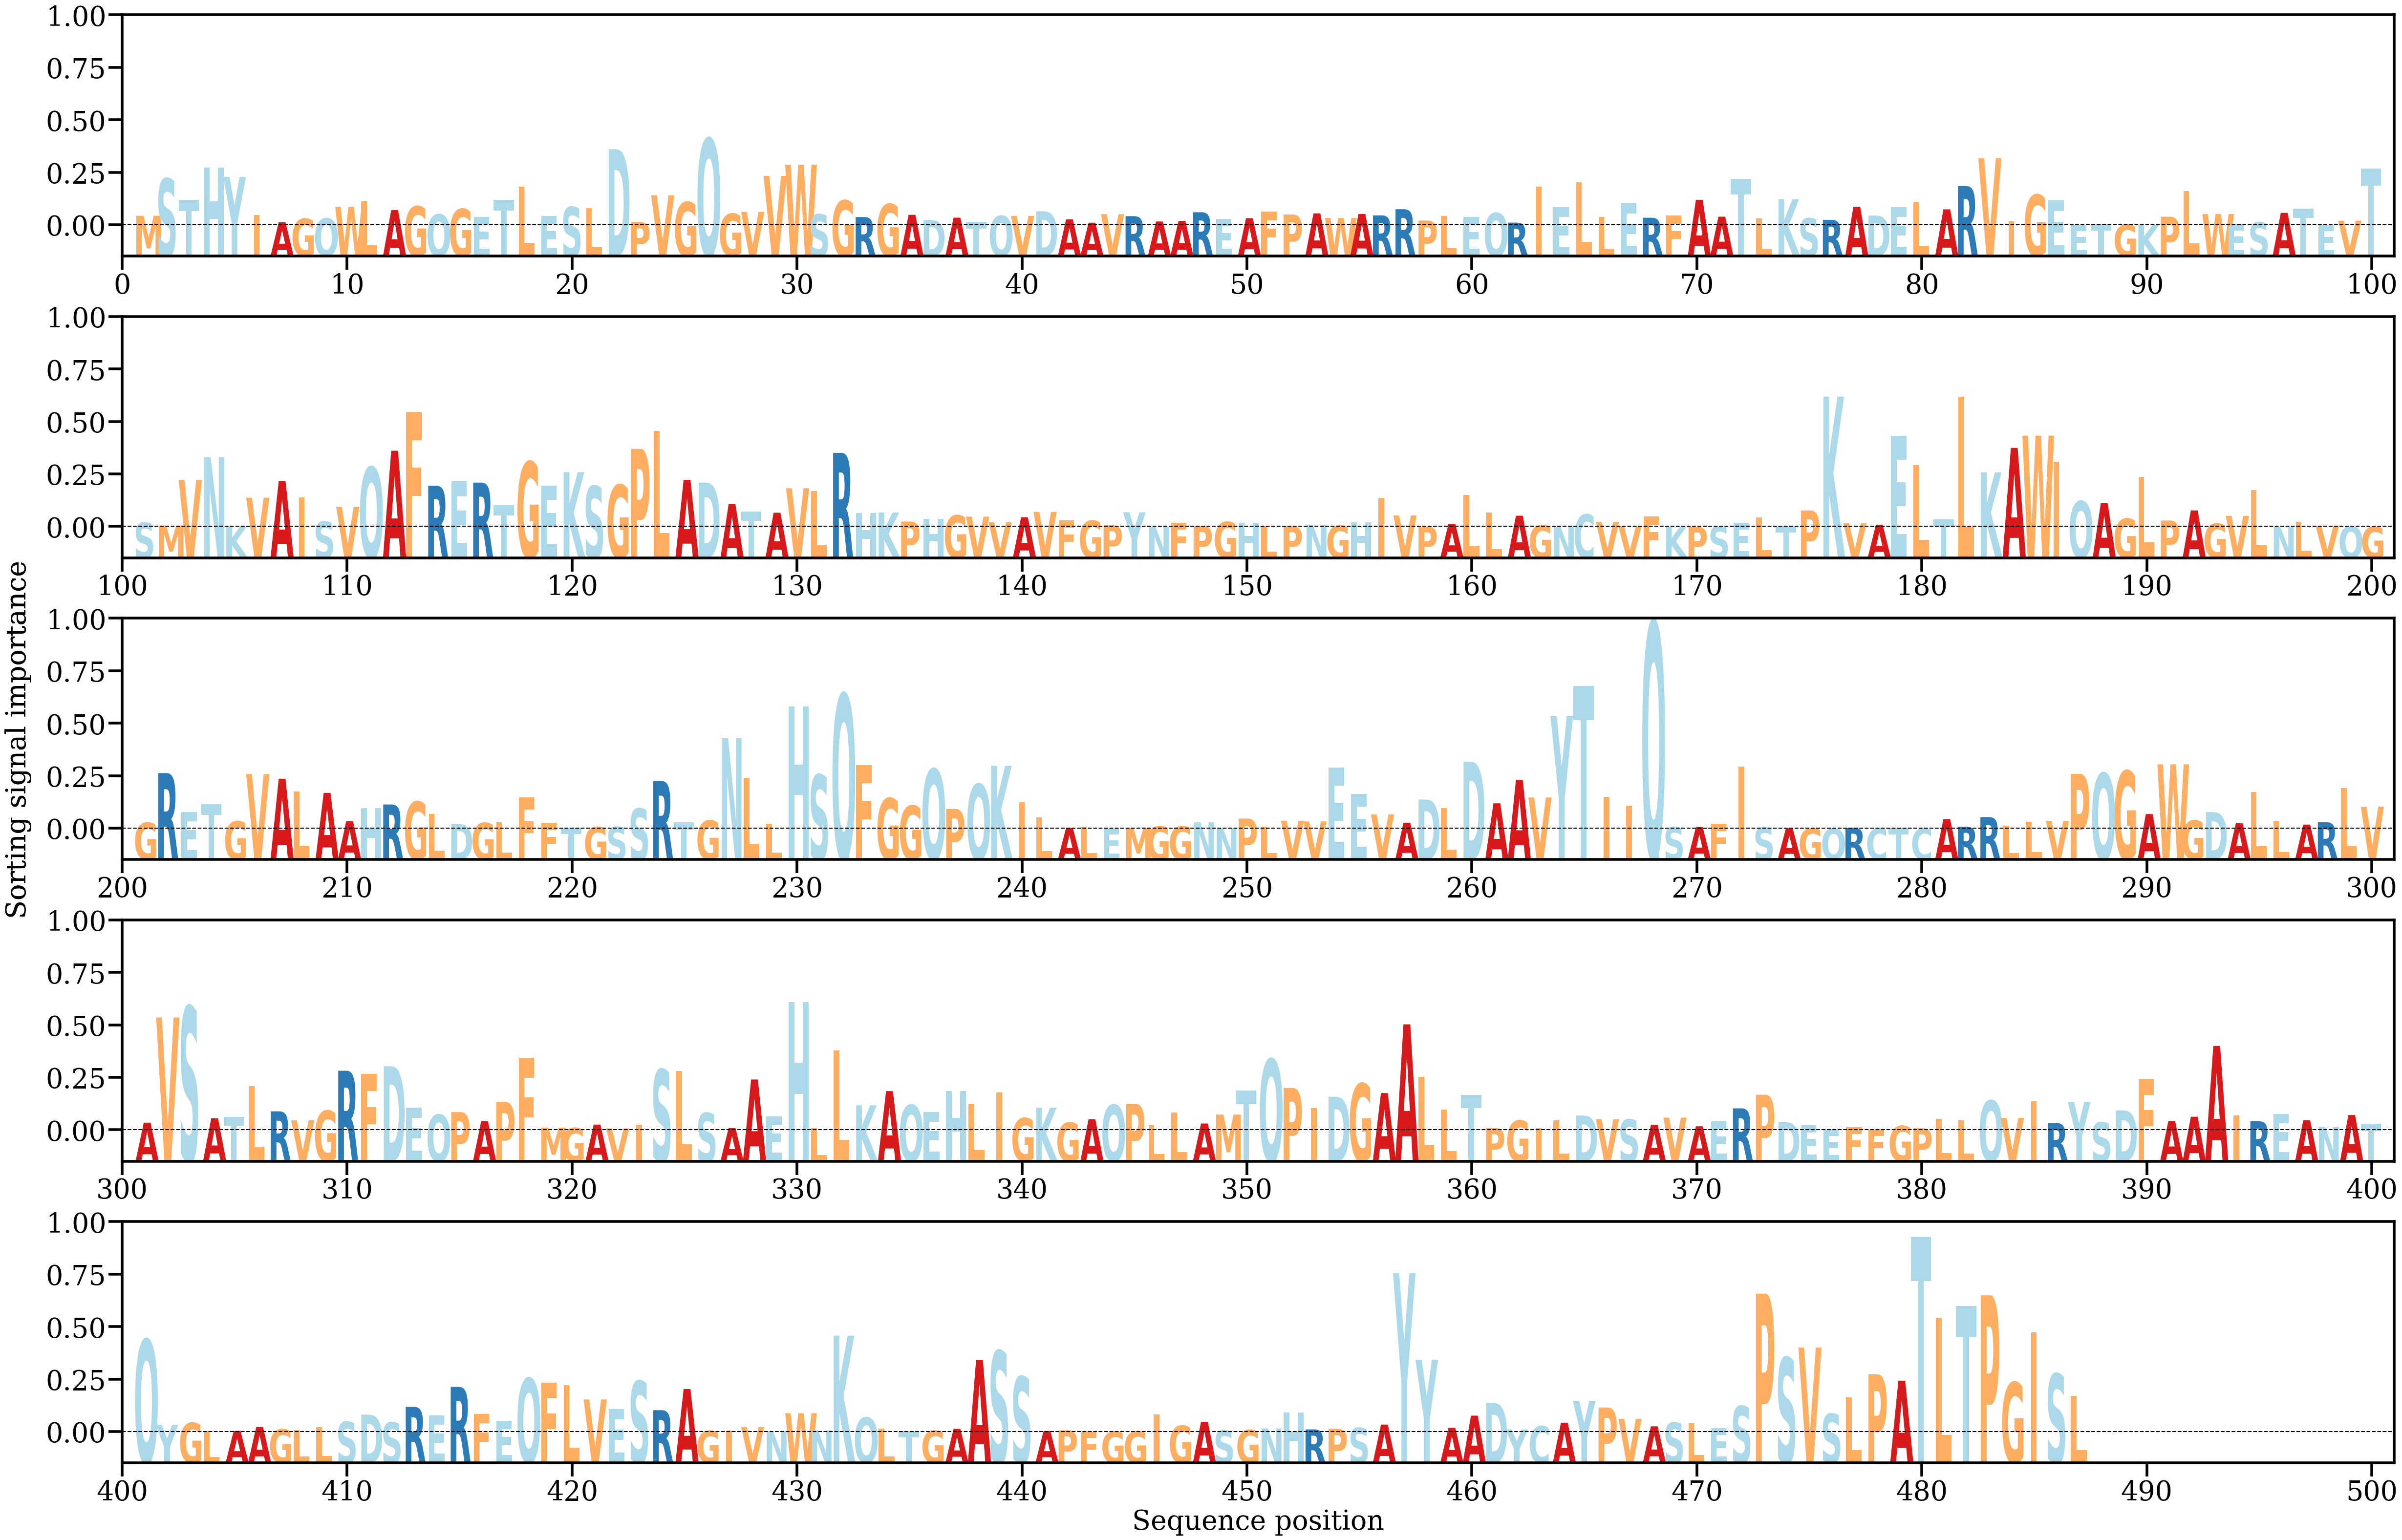

The file beside this chart, header and first rows:
AA, Alpha
M, [0.00076483]
S, [0.00375869]
T, [0.00204798]
H, [0.00463433]
Y, [0.00388641]
I, [0.00083915]
A, [0.00024694]
G, [0.0005286]
Q, [0.00055611]
W, [0.00150011]
L, [0.0019477]
A, [0.0012218]
G, [0.00152598]
Q, [0.00088111]
G, [0.00131461]
E, [0.00069225]
T, [0.00206456]
L, [0.00311499]
E, [0.00074775]
S, [0.00147645]
L, [0.00140066]
D, [0.00612677]
P, [0.0002628]
V, [0.00241606]
G, [0.00186714]
Q, [0.00698926]
G, [0.00093265]
V, [0.00107718]
V, [0.00397987]
W, [0.00488354]
S, [0.0008847]
G, [0.00200175]
R, [0.0006652]
G, [0.00170716]
A, [0.00084583]
D, [0.00041904]
A, [0.0006148]
T, [0.00026936]
Q, [0.00076042]
V, [0.00075763]
D, [0.00113129]
A, [0.00047506]
A, [0.0002124]
V, [0.00089511]
R, [0.00073616]
A, [0.00030881]
A, [0.00035895]
R, [0.00105062]
E, [0.00052158]
A, [0.00056961]
F, [0.00109249]
P, [0.00087259]
A, [0.00095948]
W, [0.00059208]
A, [0.00091374]
R, [0.00079771]
R, [0.00129359]
P, [0.00038495]
L, [0.0007702]
E, [0.00066713]
... 427 more rows
